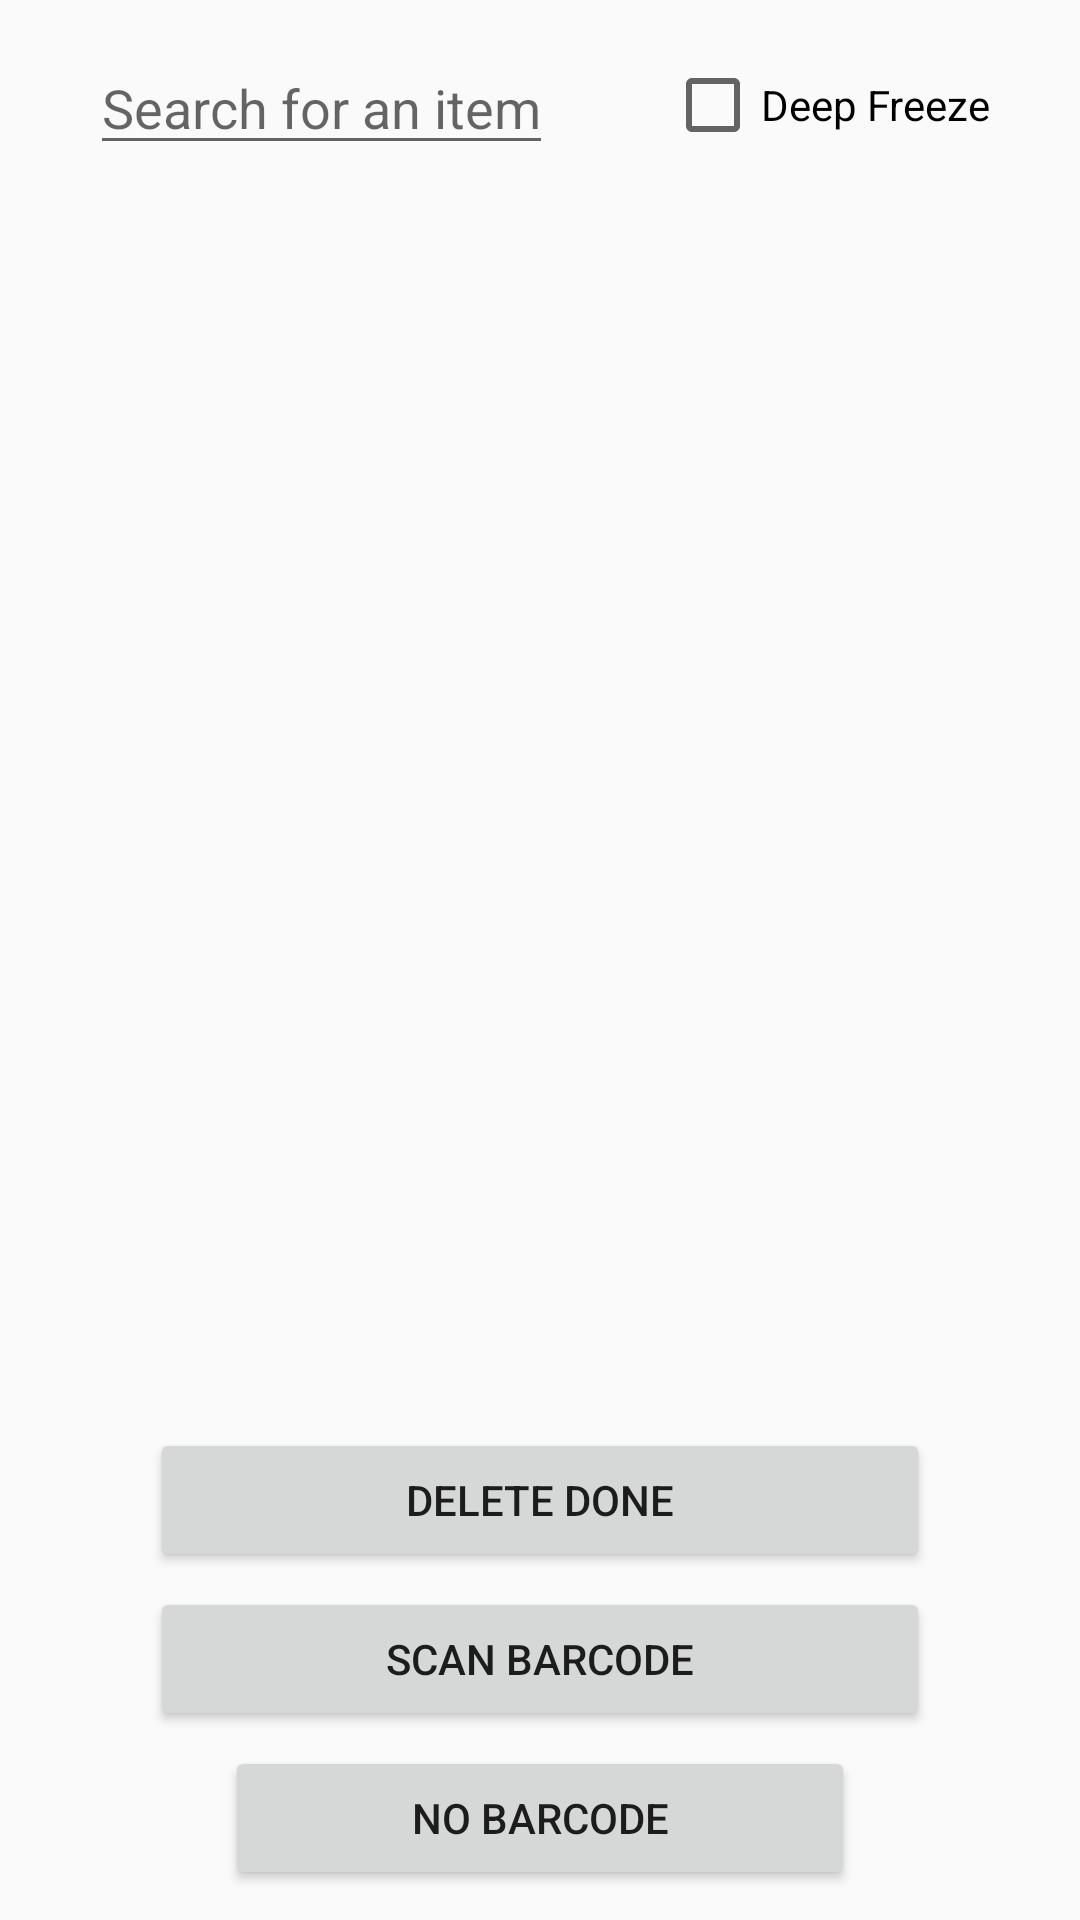

Reconstruct the res/layout file that produces this screen, plus the resources it refers to.
<!-- AndroidManifest.xml: application theme Theme.AntiGaspi -->
<!-- res/layout/activity_main.xml -->
<?xml version="1.0" encoding="utf-8"?>
<androidx.constraintlayout.widget.ConstraintLayout
    xmlns:android="http://schemas.android.com/apk/res/android"
    xmlns:app="http://schemas.android.com/apk/res-auto"
    xmlns:tools="http://schemas.android.com/tools"
    android:id="@+id/constraintlayout"
    android:layout_width="match_parent"
    android:layout_height="match_parent"
    tools:context=".MainActivity">

    <EditText
        android:id="@+id/etFilter"
        android:layout_width="wrap_content"
        android:layout_height="40dp"
        android:importantForAutofill="no"
        android:hint="Search for an item"
        android:layout_marginTop="15dp"
        android:layout_marginLeft="30dp"
        android:layout_marginRight="30dp"
        android:inputType="textAutoCorrect"
        android:gravity="start"
        android:maxLines="1"
        android:maxLength="20"
        app:layout_constraintTop_toTopOf="parent"
        app:layout_constraintBottom_toTopOf="@+id/rvFoodItems"
        app:layout_constraintStart_toStartOf="parent" />
    <View
        android:id="@+id/vSpace"
        android:layout_width="0dp"
        android:layout_height="1dp"
        app:layout_constraintLeft_toRightOf="@+id/etFilter"
        app:layout_constraintRight_toLeftOf="@id/cbSelectDeepFreeze"
        app:layout_constraintBottom_toBottomOf="@id/etFilter"
        app:layout_constraintTop_toTopOf="@id/etFilter"/>

    <CheckBox
        android:text="Deep Freeze"
        android:id="@+id/cbSelectDeepFreeze"
        android:layout_width="wrap_content"
        android:layout_height="wrap_content"
        android:layout_marginLeft="30dp"
        android:layout_marginRight="30dp"
        app:layout_constraintLeft_toRightOf="@+id/vSpace"
        app:layout_constraintRight_toRightOf="parent"
        app:layout_constraintBottom_toBottomOf="@id/etFilter"
        app:layout_constraintTop_toTopOf="@id/etFilter" />

    <androidx.recyclerview.widget.RecyclerView
        android:id="@+id/rvFoodItems"
        android:layout_width="match_parent"
        android:layout_height="0dp"
        app:layout_constraintTop_toBottomOf="@id/etFilter"
        app:layout_constraintBottom_toTopOf="@+id/btnDeleteDoneItems"
        app:layout_constraintEnd_toEndOf="parent"
        app:layout_constraintStart_toStartOf="parent" />




    <Button
        android:id="@+id/btnDeleteDoneItems"
        android:layout_width="0dp"
        android:layout_height="wrap_content"
        android:text="Delete done"
        android:layout_marginStart="50dp"
        android:layout_marginEnd="50dp"
        android:layout_marginBottom="5dp"
        app:layout_constraintBottom_toTopOf="@+id/btnScan"
        app:layout_constraintEnd_toEndOf="parent"
        app:layout_constraintStart_toStartOf="parent" />

    <Button
        android:id="@+id/btnScan"
        android:layout_width="0dp"
        android:layout_height="wrap_content"
        android:text="Scan barcode"
        android:layout_marginStart="50dp"
        android:layout_marginEnd="50dp"
        android:layout_marginBottom="5dp"
        app:layout_constraintBottom_toTopOf="@+id/btnAddItemManually"
        app:layout_constraintEnd_toEndOf="parent"
        app:layout_constraintStart_toStartOf="parent" />

    <Button
        android:id="@+id/btnAddItemManually"
        android:layout_width="0dp"
        android:layout_height="wrap_content"
        android:text="No barcode"
        android:layout_marginStart="75dp"
        android:layout_marginEnd="75dp"
        android:layout_marginBottom="10dp"
        app:layout_constraintBottom_toBottomOf="parent"
        app:layout_constraintEnd_toEndOf="parent"
        app:layout_constraintStart_toStartOf="parent" />

</androidx.constraintlayout.widget.ConstraintLayout>
<!-- resources referenced by this layout -->
<resources>
  <color name="md_theme_primary">#7A4F80</color>
  <color name="md_theme_onPrimary">#FFFFFF</color>
  <color name="md_theme_primaryContainer">#FED6FF</color>
  <color name="md_theme_onPrimaryContainer">#300939</color>
  <color name="md_theme_secondary">#6B596B</color>
  <color name="md_theme_onSecondary">#FFFFFF</color>
  <color name="md_theme_secondaryContainer">#F3DBF2</color>
  <color name="md_theme_onSecondaryContainer">#251726</color>
  <color name="md_theme_tertiary">#82524C</color>
  <color name="md_theme_onTertiary">#FFFFFF</color>
  <color name="md_theme_tertiaryContainer">#FFDAD5</color>
  <color name="md_theme_onTertiaryContainer">#33110D</color>
  <color name="md_theme_error">#BA1A1A</color>
  <color name="md_theme_onError">#FFFFFF</color>
  <color name="md_theme_errorContainer">#FFDAD6</color>
  <color name="md_theme_onErrorContainer">#410002</color>
  <color name="md_theme_background">#FFF7FA</color>
  <color name="md_theme_onBackground">#1F1A1F</color>
  <color name="md_theme_surface">#FFF7FA</color>
  <color name="md_theme_onSurface">#1F1A1F</color>
  <color name="md_theme_surfaceVariant">#ECDFE9</color>
  <color name="md_theme_onSurfaceVariant">#4D444C</color>
  <color name="md_theme_outline">#7E747D</color>
  <color name="md_theme_outlineVariant">#CFC3CD</color>
  <color name="md_theme_inverseSurface">#342F34</color>
  <color name="md_theme_inverseOnSurface">#F9EEF5</color>
  <color name="md_theme_inversePrimary">#EAB5EE</color>
  <color name="md_theme_primaryFixed">#FED6FF</color>
  <color name="md_theme_onPrimaryFixed">#300939</color>
  <color name="md_theme_primaryFixedDim">#EAB5EE</color>
  <color name="md_theme_onPrimaryFixedVariant">#603767</color>
  <color name="md_theme_secondaryFixed">#F3DBF2</color>
  <color name="md_theme_onSecondaryFixed">#251726</color>
  <color name="md_theme_secondaryFixedDim">#D7BFD5</color>
  <color name="md_theme_onSecondaryFixedVariant">#524153</color>
  <color name="md_theme_tertiaryFixed">#FFDAD5</color>
  <color name="md_theme_onTertiaryFixed">#33110D</color>
  <color name="md_theme_tertiaryFixedDim">#F5B8AF</color>
  <color name="md_theme_onTertiaryFixedVariant">#673B35</color>
  <color name="md_theme_surfaceDim">#E2D7DE</color>
  <color name="md_theme_surfaceBright">#FFF7FA</color>
  <color name="md_theme_surfaceContainerLowest">#FFFFFF</color>
  <color name="md_theme_surfaceContainerLow">#FCF1F8</color>
  <color name="md_theme_surfaceContainer">#F6EBF2</color>
  <color name="md_theme_surfaceContainerHigh">#F0E5EC</color>
  <color name="md_theme_surfaceContainerHighest">#EADFE7</color>
</resources>
